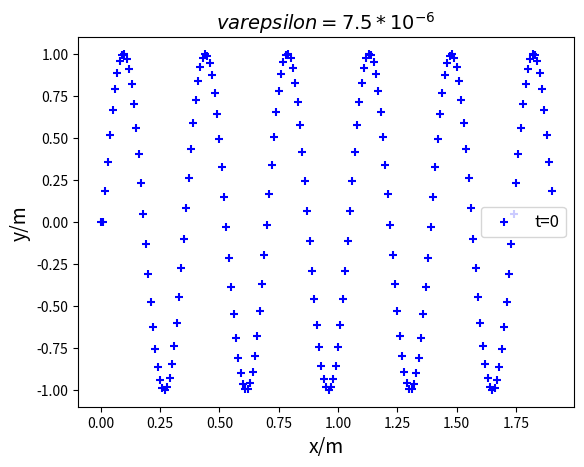

Write the Python code that produced this figure.
import math
import matplotlib.pyplot as plt
import numpy as np
#########
y_af=[0]
y_nw=[0]
y_bf=[0]
x=[0]
#########
t=0
L=1.9
dx=0.01
c=250
dt=dx/(4*c)
r=c*dt/dx
M=L/dx
e=7.5*10**-6

for i in range(int(L/dx)):
    x.append(x[i]+dx)
    y_bf.append(math.sin((2*math.pi*(5+0.5)/1.9)*x[i]))
    y_nw.append(math.sin((2*math.pi*(5+0.5)/1.9)*x[i]))
    y_af.append(math.sin((2*math.pi*(5+0.5)/1.9)*x[i]))

for k in range(int(t/dt)):
    for i in range(int(L/dx)):
        l=int(L/dx)
        if i==0:
           y_af[i]=(2-2*r**2-6*e*r**2*M**2)*y_nw[i]-y_bf[i]+r**2*(1+4*e*M**2)*(y_nw[i+1]-y_nw[1])-e*r**2*M**2*(y_nw[i+2]-y_nw[2])
        if i==1:
           y_af[i]=(2-2*r**2-6*e*r**2*M**2)*y_nw[i]-y_bf[i]+r**2*(1+4*e*M**2)*(y_nw[i+1]+y_nw[i-1])-e*r**2*M**2*(y_nw[i+2]-y_nw[1])        
        if i==l-1:
           y_af[i]=(2-2*r**2-6*e*r**2*M**2)*y_nw[i]-y_bf[i]+r**2*(1+4*e*M**2)*(y_nw[i+1]+y_nw[i-1])-e*r**2*M**2*(-y_nw[l-1]+y_nw[i-2])
        if i==l:
           y_af[i]=(2-2*r**2-6*e*r**2*M**2)*y_nw[i]-y_bf[i]+r**2*(1+4*e*M**2)*(-y_nw[l-1]+y_nw[i-1])-e*r**2*M**2*(-y_nw[l-2]+y_nw[i-2])
        if i==0:
           y_af[i]=0
        if i==l:
           y_af[i]=0
        if i>=2:
           if i<=l-2:        
              y_af[i]=(2-2*r**2-6*e*r**2*M**2)*y_nw[i]-y_bf[i]+r**2*(1+4*e*M**2)*(y_nw[i+1]+y_nw[i-1])-e*r**2*M**2*(y_nw[i+2]+y_nw[i-2])   
    for j in range(int(L/dx)):   
        y_nw[j]=y_af[j]
        y_bf[j]=y_nw[j]

########
plt.scatter(x,y_af,marker='+',color='b',label='t=0')
plt.title(u'$varepsilon=7.5*10^{-6}$',fontsize=14)
plt.xlabel(u'x/m',fontsize=14)
plt.ylabel(u'y/m',fontsize=14)
plt.legend(fontsize=12,loc='best')
plt.show()